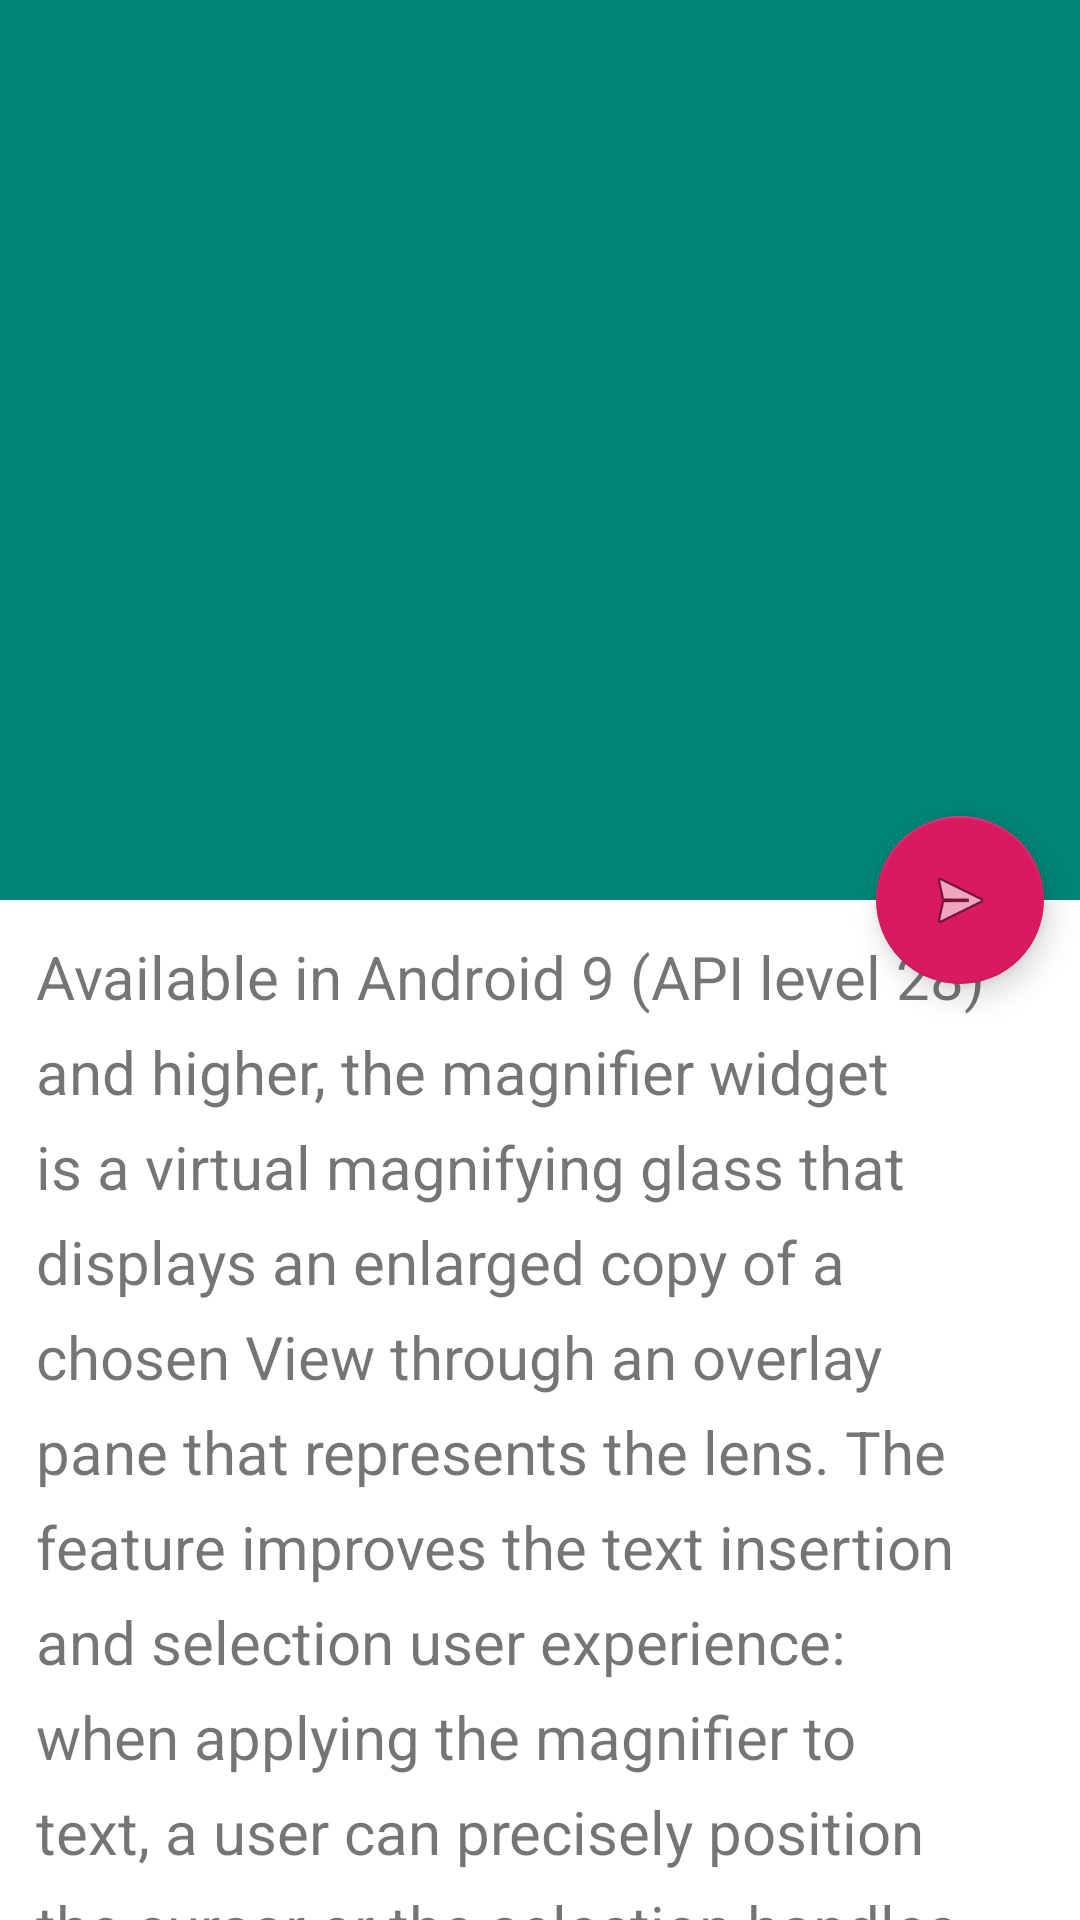

Android layout source for this screen:
<!-- AndroidManifest.xml: application theme AppTheme -->
<!-- res/layout/fragment_toolbar.xml -->
<?xml version="1.0" encoding="utf-8"?>
<androidx.coordinatorlayout.widget.CoordinatorLayout xmlns:android="http://schemas.android.com/apk/res/android"
    xmlns:app="http://schemas.android.com/apk/res-auto"
    android:layout_width="match_parent"
    android:layout_height="match_parent"
    android:background="@android:color/background_light"
    android:fitsSystemWindows="true">

    <com.google.android.material.appbar.AppBarLayout
        android:id="@+id/appbar"
        android:layout_width="match_parent"
        android:layout_height="300dp"
        android:fitsSystemWindows="true"
        android:theme="@style/ThemeOverlay.AppCompat.Dark.ActionBar">

        <com.google.android.material.appbar.CollapsingToolbarLayout
            android:id="@+id/collapsing"
            android:layout_width="match_parent"
            android:layout_height="match_parent"
            android:fitsSystemWindows="true"
            app:contentScrim="@color/colorPrimary"
            app:expandedTitleMarginEnd="64dp"
            app:expandedTitleMarginStart="48dp"
            app:layout_scrollFlags="scroll|exitUntilCollapsed">

            <ImageView
                android:id="@+id/main.backdrop"
                android:layout_width="match_parent"
                android:layout_height="match_parent"
                android:fitsSystemWindows="true"
                android:scaleType="center"
                android:src="@drawable/gradient"
                app:layout_collapseMode="parallax" />

            <androidx.appcompat.widget.Toolbar
                android:id="@+id/toolbar"
                android:layout_width="match_parent"
                android:layout_height="?android:attr/actionBarSize"
                app:layout_collapseMode="pin"
                app:navigationIcon="@drawable/ic_back"
                app:popupTheme="@style/ThemeOverlay.AppCompat.Light" />
        </com.google.android.material.appbar.CollapsingToolbarLayout>
    </com.google.android.material.appbar.AppBarLayout>

    <androidx.core.widget.NestedScrollView
        android:layout_width="match_parent"
        android:layout_height="match_parent"
        app:layout_behavior="@string/appbar_scrolling_view_behavior">

        <TextView
            android:layout_width="match_parent"
            android:layout_height="wrap_content"
            android:lineSpacingExtra="8dp"
            android:padding="12dp"
            android:text="@string/long_text"
            android:textSize="20sp" />
    </androidx.core.widget.NestedScrollView>

    <com.google.android.material.floatingactionbutton.FloatingActionButton
        android:layout_width="wrap_content"
        android:layout_height="wrap_content"
        android:layout_margin="12dp"
        android:src="@android:drawable/ic_menu_send"
        app:layout_anchor="@id/appbar"
        app:layout_anchorGravity="bottom|right|end" />


</androidx.coordinatorlayout.widget.CoordinatorLayout>
<!-- resources referenced by this layout -->
<resources>
  <color name="colorPrimary">#008577</color>
  <string name="long_text">Available in Android 9 (API level 28) and higher, the magnifier widget is a virtual magnifying glass that displays an enlarged copy of a chosen View through an overlay pane that represents the lens. The feature improves the text insertion and selection user experience: when applying the magnifier to text, a user can precisely position the cursor or the selection handles by viewing the magnified text in a pane that follows their finger. Figure 1 below showcases the way the magnifier facilitates selecting text. The magnifier APIs are not tied to text, and this widget can be used in a variety of use cases, such as reading small type or enlarging hard-to-see place names on maps.</string>
  <style name="AppTheme" parent="Theme.AppCompat.Light.DarkActionBar">
          
          <item name="colorPrimary">@color/colorPrimary</item>
          <item name="colorPrimaryDark">@color/colorPrimaryDark</item>
          <item name="colorAccent">@color/colorAccent</item>
          <item name="windowActionBar">false</item>
          <item name="windowNoTitle">true</item>
      </style>
  <color name="colorPrimaryDark">#00574B</color>
  <color name="colorAccent">#D81B60</color>
</resources>
